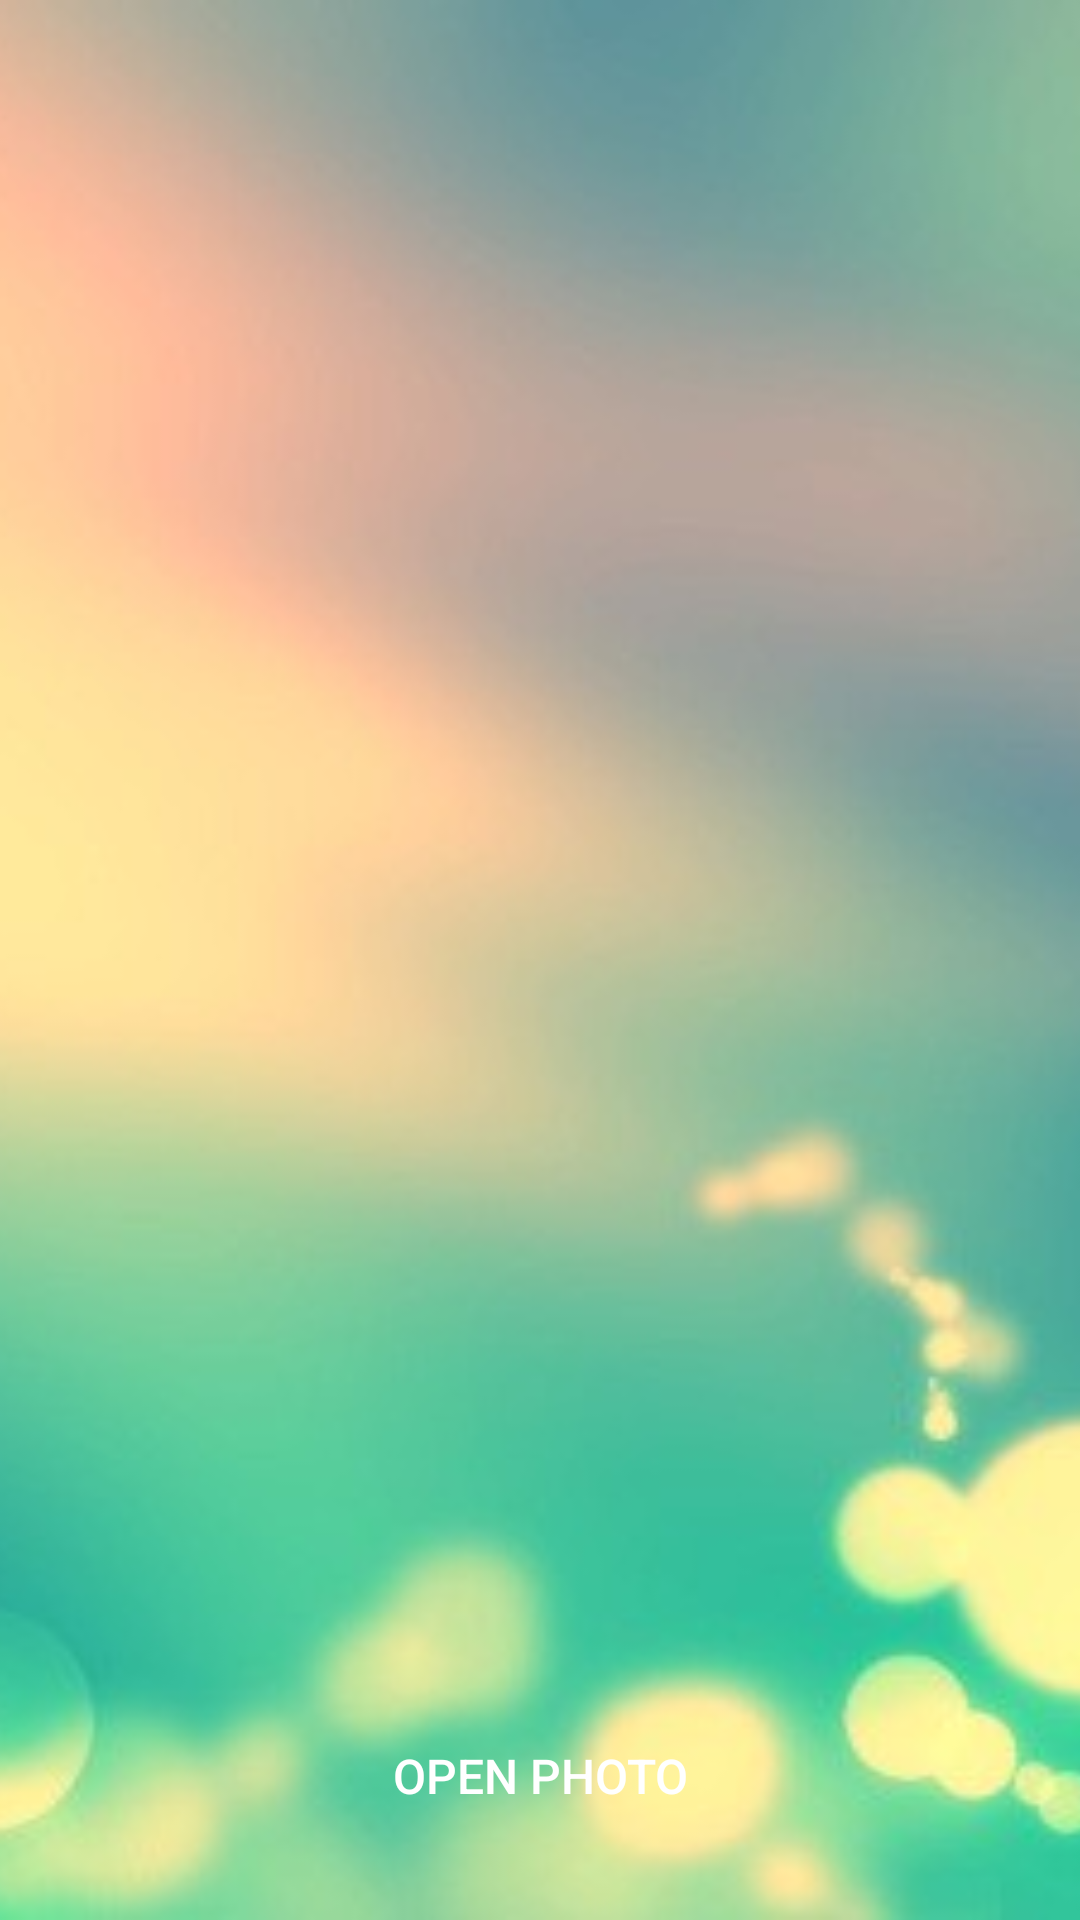

Produce the Android XML layout that renders to this screen, including the resource entries it uses.
<!-- AndroidManifest.xml: application theme AppTheme -->
<!-- res/layout/activity_start.xml -->
<?xml version="1.0" encoding="utf-8"?>
<RelativeLayout xmlns:android="http://schemas.android.com/apk/res/android"
    xmlns:tools="http://schemas.android.com/tools"
    android:layout_width="match_parent"
    android:layout_height="match_parent"
    android:id="@+id/mainRelativeLay"
    tools:context="com.crutchbike.ekalips.filtering.StartActivity">

    <ImageView
        android:layout_width="match_parent"
        android:layout_height="match_parent"
        android:scaleType="centerCrop"
        android:src="@drawable/initimage"/>
    <Button
        android:layout_width="wrap_content"
        android:layout_height="wrap_content"
        android:text="Open photo"
        android:id="@+id/GoBtn"
        android:textSize="16sp"
        android:layout_marginBottom="24dp"
        android:layout_alignParentBottom="true"
        android:layout_centerHorizontal="true"
        android:background="@android:color/transparent" />

    <ImageView
        android:layout_width="40dp"
        android:layout_height="40dp"
        android:id="@+id/imageView2"
        android:src="@drawable/ic_phone_android_white_24dp"
        android:layout_above="@+id/GoBtn"
        android:layout_centerHorizontal="true" />


</RelativeLayout>
<!-- resources referenced by this layout -->
<resources>
  <!-- drawable initimage: jpg bitmap (drawable-mdpi, 23787 bytes) -->
  <style name="AppTheme" parent="Theme.AppCompat.NoActionBar">
          
          <item name="colorPrimary">@color/primary_material_dark</item>
          <item name="colorPrimaryDark">@color/primary_dark_material_dark</item>
          <item name="colorAccent">@color/accent_material_dark</item>
          <item name="android:colorBackground">@color/background_material_dark</item>
          <item name="android:colorForeground">@color/foreground_material_dark</item>
          <item name="android:textColorPrimary">@color/abc_primary_text_material_dark</item>
  
      </style>
</resources>
